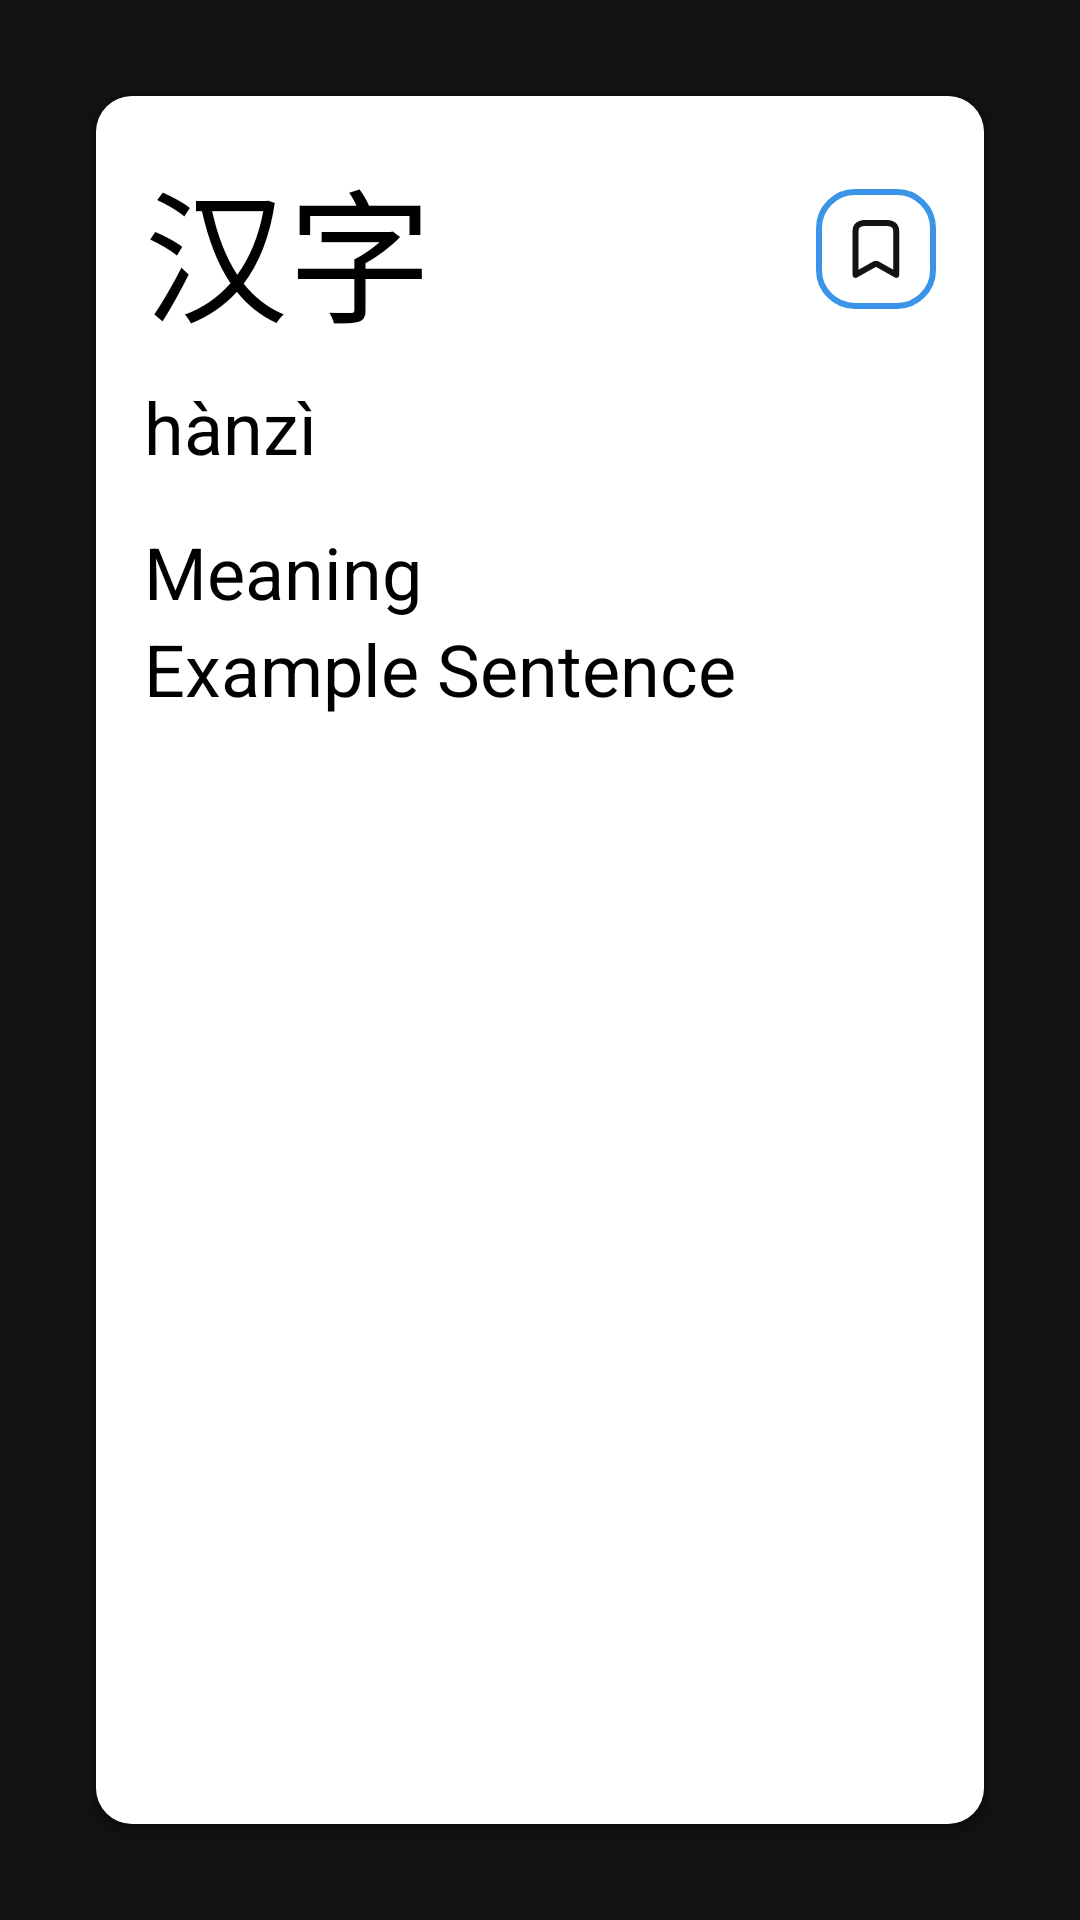

Layout XML and referenced resources for this Android screen:
<!-- AndroidManifest.xml: application theme Theme.Hwaa -->
<!-- res/layout/cv_word_card.xml -->
<?xml version="1.0" encoding="utf-8"?>
<layout xmlns:android="http://schemas.android.com/apk/res/android">

    <FrameLayout
        xmlns:app="http://schemas.android.com/apk/res-auto"
        android:layout_width="match_parent"
        android:layout_height="match_parent"
        android:orientation="vertical">

        <androidx.cardview.widget.CardView
            android:id="@+id/cv_lesson_back"
            android:layout_width="match_parent"
            android:layout_height="match_parent"
            android:layout_margin="32dp"
            app:cardBackgroundColor="@color/white"
            app:cardCornerRadius="@dimen/bottom_background_corner_radius"
            app:cardPreventCornerOverlap="false"
            app:layout_constraintBottom_toBottomOf="parent"
            app:layout_constraintTop_toTopOf="parent">

            <WebView
                android:id="@+id/wv_lesson_back"
                android:layout_width="match_parent"
                android:layout_height="match_parent"
                android:scrollbarStyle="insideOverlay" />

        </androidx.cardview.widget.CardView>


        <androidx.cardview.widget.CardView
            android:id="@+id/cv_lesson_front"
            android:layout_width="match_parent"
            android:layout_height="match_parent"
            android:layout_margin="32dp"
            app:cardBackgroundColor="@color/white"
            app:cardCornerRadius="@dimen/bottom_background_corner_radius"
            app:cardPreventCornerOverlap="false"
            app:layout_constraintBottom_toBottomOf="parent"
            app:layout_constraintTop_toTopOf="parent">

            <androidx.constraintlayout.widget.ConstraintLayout
                android:layout_width="match_parent"
                android:layout_height="match_parent"
                android:padding="16dp">

                <TextView
                    android:id="@+id/tv_chinese_character"
                    android:layout_width="wrap_content"
                    android:layout_height="wrap_content"
                    android:text="汉字"
                    android:textColor="@color/black"
                    android:textSize="48sp"
                    app:layout_constraintStart_toStartOf="parent"
                    app:layout_constraintTop_toTopOf="parent" />

                <TextView
                    android:id="@+id/tv_pinyin"
                    android:layout_width="wrap_content"
                    android:layout_height="wrap_content"
                    android:layout_marginTop="8dp"
                    android:text="hànzì"
                    android:textColor="@color/black"
                    android:textSize="24sp"
                    app:layout_constraintStart_toStartOf="parent"
                    app:layout_constraintTop_toBottomOf="@+id/tv_chinese_character" />

                <ImageButton
                    android:id="@+id/iv_pronunciation"
                    android:layout_width="48dp"
                    android:layout_height="48dp"
                    android:background="?attr/selectableItemBackgroundBorderless"
                    android:contentDescription="@string/pronunciation"
                    android:src="@drawable/ic_pronunciation_day"
                    app:layout_constraintBottom_toBottomOf="@id/tv_pinyin"
                    app:layout_constraintStart_toEndOf="@+id/tv_pinyin"
                    app:layout_constraintTop_toTopOf="@+id/tv_pinyin" />

                <TextView
                    android:id="@+id/tv_meaning"
                    android:layout_width="wrap_content"
                    android:layout_height="wrap_content"
                    android:layout_marginTop="16dp"
                    android:text="Meaning"
                    android:textColor="@color/black"
                    android:textSize="24sp"
                    app:layout_constraintStart_toStartOf="parent"
                    app:layout_constraintTop_toBottomOf="@+id/tv_pinyin" />

                <TextView
                    android:id="@+id/tv_example_sentence"
                    android:layout_width="wrap_content"
                    android:layout_height="wrap_content"
                    android:text="Example Sentence"
                    android:textColor="@color/black"
                    android:textSize="24sp"
                    app:layout_constraintStart_toStartOf="parent"
                    app:layout_constraintTop_toBottomOf="@+id/tv_meaning" />

                <ImageButton
                    android:id="@+id/ib_bookmark"
                    android:layout_width="@dimen/btn_bookmark_size"
                    android:layout_height="@dimen/btn_bookmark_size"
                    android:background="?attr/selectableItemBackgroundBorderless"
                    android:contentDescription="@string/bookmark"
                    android:src="@drawable/ic_bookmark_day"
                    app:layout_constraintBottom_toBottomOf="@id/v_bookmark"
                    app:layout_constraintEnd_toEndOf="@id/v_bookmark"
                    app:layout_constraintStart_toStartOf="@id/v_bookmark"
                    app:layout_constraintTop_toTopOf="@id/v_bookmark" />

                <View
                    android:id="@+id/v_bookmark"
                    android:layout_width="40dp"
                    android:layout_height="40dp"
                    android:background="@drawable/book_item_bookmark_background"
                    app:layout_constraintBottom_toBottomOf="@id/tv_chinese_character"
                    app:layout_constraintEnd_toEndOf="parent"
                    app:layout_constraintTop_toTopOf="@id/tv_chinese_character" />

            </androidx.constraintlayout.widget.ConstraintLayout>

        </androidx.cardview.widget.CardView>
    </FrameLayout>
</layout>
<!-- resources referenced by this layout -->
<resources>
  <color name="black">#FF000000</color>
  <color name="white">#FFFFFFFF</color>
  <dimen name="bottom_background_corner_radius">12dp</dimen>
  <dimen name="btn_bookmark_size">48dp</dimen>
  <!-- drawable book_item_bookmark_background (drawable) -->
  <?xml version="1.0" encoding="utf-8"?>
  <selector xmlns:android="http://schemas.android.com/apk/res/android">
      <item android:state_enabled="true">
          <shape android:shape="rectangle">
              <solid android:color="@android:color/transparent" />
              <corners android:radius="12dp" />
              <stroke android:width="2dp" android:color="@color/item_book_image_bg_color"/>
          </shape>
      </item>
  
      <item android:state_enabled="false">
          <shape android:shape="rectangle">
              <solid android:color="@color/f2f2f2" />
              <corners android:radius="12dp"/>
              <stroke android:width="2dp" android:color="@android:color/transparent"/>
          </shape>
      </item>
  
  </selector>
  <!-- drawable ic_bookmark_day (drawable) -->
  <?xml version="1.0" encoding="utf-8"?>
  <selector xmlns:android="http://schemas.android.com/apk/res/android">
      <item android:state_checked="false" android:drawable="@drawable/ic_bookmark_light"/>
      <item android:state_checked="true" android:drawable="@drawable/ic_bookmark_checked" />
  </selector>
  <string name="bookmark">bookmark image\n</string>
  <string name="pronunciation">image for pronunciation\n</string>
  <style name="Theme.Hwaa" parent="Base.Theme.Hwaa" />
  <color name="item_book_image_bg_color">#3A94E7</color>
  <color name="f2f2f2">#F2F2F2</color>
  <!-- drawable ic_bookmark_light (drawable) -->
  <vector xmlns:android="http://schemas.android.com/apk/res/android"
      android:width="16dp"
      android:height="20dp"
      android:viewportWidth="16"
      android:viewportHeight="20">
    <path
        android:pathData="M7.017,14.198C7.627,13.856 8.371,13.857 8.979,14.2L13.739,16.889V4.153C13.739,3.28 13.47,2.956 13.244,2.783C12.924,2.538 12.282,2.3 11.15,2.3H4.791C3.69,2.3 3.02,2.524 2.676,2.77C2.442,2.938 2.2,3.215 2.2,3.97V16.9L7.017,14.198ZM14.322,19.516L7.995,15.942L1.613,19.522C0.981,19.877 0.2,19.42 0.2,18.694V3.97C0.2,1.327 2.167,0.3 4.791,0.3H11.15C13.858,0.3 15.739,1.403 15.739,4.153V18.689C15.739,19.416 14.956,19.873 14.322,19.516Z"
        android:fillColor="#131313"
        android:fillType="evenOdd"/>
  </vector>
  <!-- drawable ic_bookmark_checked (drawable) -->
  <vector xmlns:android="http://schemas.android.com/apk/res/android"
      android:width="24dp"
      android:height="24dp"
      android:viewportWidth="24"
      android:viewportHeight="24">
    <path
        android:pathData="M19.739,6.154C19.739,3.403 17.858,2.3 15.15,2.3H8.791C6.167,2.3 4.2,3.328 4.2,5.97V20.694C4.2,21.42 4.981,21.877 5.614,21.522L11.995,17.942L18.322,21.516C18.956,21.873 19.739,21.416 19.739,20.689V6.154Z"
        android:fillColor="#ffffff"
        android:fillType="evenOdd"/>
  </vector>
  <style name="Base.Theme.Hwaa" parent="Theme.MaterialComponents.NoActionBar">
  
      </style>
</resources>
